Labelled photos from "data", an image-classification folder in DYUTIMAN03/ECG_HeartVision. The possible labels are: abnormal, normal.

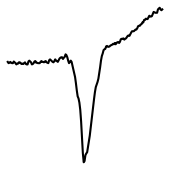
Label: abnormal

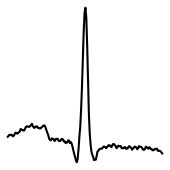
Label: abnormal

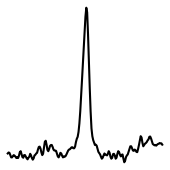
Label: normal

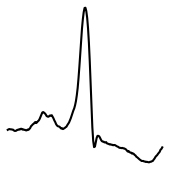
Label: normal

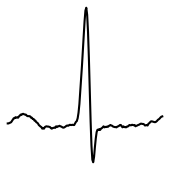
Label: abnormal

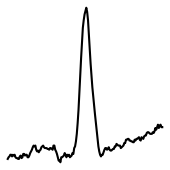
Label: abnormal
